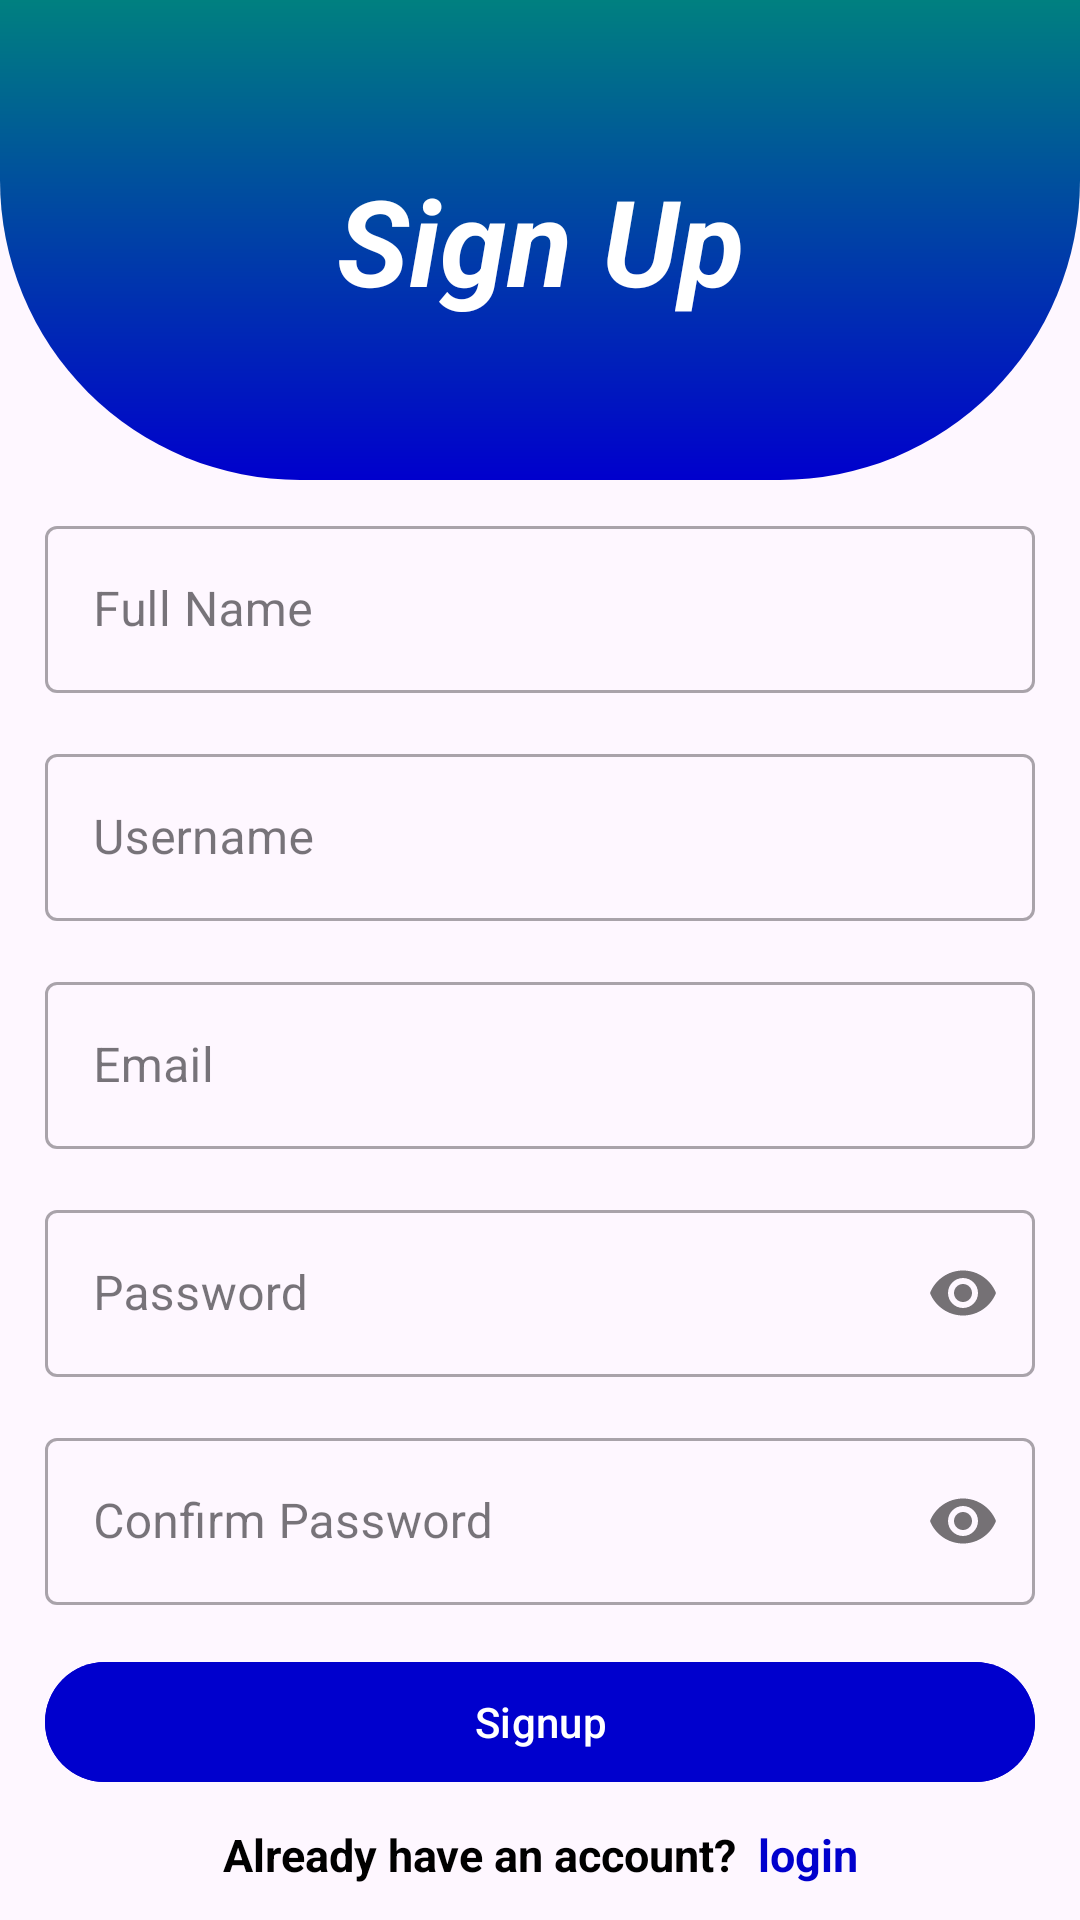

This screen was rendered from an Android layout file. Write that file and the resources it references.
<!-- AndroidManifest.xml: application theme Theme.FirebaseKotlin -->
<!-- res/layout/activity_sign_up.xml -->
<?xml version="1.0" encoding="utf-8"?>
<androidx.constraintlayout.widget.ConstraintLayout
    xmlns:android="http://schemas.android.com/apk/res/android"
    xmlns:app="http://schemas.android.com/apk/res-auto"
    xmlns:tools="http://schemas.android.com/tools"
    android:layout_width="match_parent"
    android:layout_height="match_parent"
    tools:context=".SignUpActivity">

    <androidx.constraintlayout.widget.ConstraintLayout
        android:id="@+id/topLinear"
        android:layout_width="match_parent"
        android:layout_height="160dp"
        android:background="@drawable/top_background"
        app:layout_constraintEnd_toEndOf="parent"
        app:layout_constraintStart_toStartOf="parent"
        app:layout_constraintTop_toTopOf="parent" >


        <com.google.android.material.textview.MaterialTextView
            android:layout_width="match_parent"
            android:layout_height="wrap_content"
            android:gravity="center"
            android:text="Sign Up"
            android:textColor="@color/white"
            android:textSize="40sp"
            android:textStyle="bold|italic"
            app:layout_constraintBottom_toBottomOf="parent"
            app:layout_constraintEnd_toEndOf="parent"
            app:layout_constraintStart_toStartOf="parent"
            app:layout_constraintTop_toTopOf="parent">

        </com.google.android.material.textview.MaterialTextView>
    </androidx.constraintlayout.widget.ConstraintLayout>


    <ScrollView
        android:layout_width="match_parent"
        android:layout_height="match_parent"
        app:layout_constraintBottom_toBottomOf="parent"
        app:layout_constraintEnd_toEndOf="parent"
        app:layout_constraintStart_toStartOf="parent"
        android:layout_marginTop="170dp"
        app:layout_constraintTop_toTopOf="parent">

        <LinearLayout
            android:layout_width="match_parent"
            android:layout_height="wrap_content"
            android:layout_marginHorizontal="15dp"
            android:orientation="vertical"
            android:windowSoftInputMode="adjustResize"
            >


            <com.google.android.material.textfield.TextInputLayout
                style="@style/Widget.MaterialComponents.TextInputLayout.OutlinedBox"
                android:layout_width="match_parent"
                android:layout_height="wrap_content"
                android:hint="Full Name"
                app:layout_constraintStart_toStartOf="parent"
                app:layout_constraintTop_toTopOf="parent">

                <com.google.android.material.textfield.TextInputEditText
                    android:id="@+id/siptxtfrstname"
                    android:layout_width="match_parent"
                    android:layout_height="wrap_content"
                    android:inputType="textPersonName" />

            </com.google.android.material.textfield.TextInputLayout>

            <com.google.android.material.textfield.TextInputLayout
                style="@style/Widget.MaterialComponents.TextInputLayout.OutlinedBox"
                android:layout_width="match_parent"
                android:layout_height="wrap_content"
                android:layout_marginTop="15dp"
                android:hint="Username">

                <com.google.android.material.textfield.TextInputEditText
                    android:id="@+id/siptxtscndname"
                    android:layout_width="match_parent"
                    android:layout_height="wrap_content"
                    android:inputType="textPersonName" />

            </com.google.android.material.textfield.TextInputLayout>

            <com.google.android.material.textfield.TextInputLayout
                style="@style/Widget.MaterialComponents.TextInputLayout.OutlinedBox"
                android:layout_width="match_parent"
                android:layout_height="wrap_content"
                android:layout_marginTop="15dp"
                android:hint="Email">

                <com.google.android.material.textfield.TextInputEditText
                    android:id="@+id/siptxtemail"
                    android:layout_width="match_parent"
                    android:layout_height="wrap_content"
                    android:inputType="textEmailAddress" />

            </com.google.android.material.textfield.TextInputLayout>

            <com.google.android.material.textfield.TextInputLayout
                style="@style/Widget.MaterialComponents.TextInputLayout.OutlinedBox"
                android:layout_width="match_parent"
                android:layout_height="wrap_content"
                android:layout_marginTop="15dp"
                android:hint="Password"
                app:passwordToggleEnabled="true">

                <com.google.android.material.textfield.TextInputEditText
                    android:id="@+id/siptxtpaswrd"
                    android:layout_width="match_parent"
                    android:layout_height="wrap_content"
                    android:inputType="textPassword"

                    />

            </com.google.android.material.textfield.TextInputLayout>

            <com.google.android.material.textfield.TextInputLayout
                style="@style/Widget.MaterialComponents.TextInputLayout.OutlinedBox"
                android:layout_width="match_parent"
                android:layout_height="wrap_content"
                android:layout_marginTop="15dp"
                android:windowSoftInputMode="adjustResize"
                android:hint="Confirm Password"
                app:passwordToggleEnabled="true">

                <com.google.android.material.textfield.TextInputEditText
                    android:id="@+id/sipcfmtxtpaswrd"
                    android:layout_width="match_parent"
                    android:layout_height="wrap_content"
                    android:inputType="textPassword"

                    />

            </com.google.android.material.textfield.TextInputLayout>


            <com.google.android.material.button.MaterialButton
                android:id="@+id/btnregisteracc"
                android:layout_width="match_parent"
                android:layout_height="wrap_content"
                android:layout_marginTop="15dp"
                android:backgroundTint="@color/medium_blue"
                android:gravity="center"
                android:text="Signup"

                />

            <TextView
                android:id="@+id/tvSignup2"
                android:layout_width="match_parent"
                android:layout_height="wrap_content"
                android:layout_marginTop="10dp"
                android:gravity="center"
                android:text="@string/already_have_an_account_login"
                android:textColor="@color/black"
                android:textColorHint="#882F2F"
                android:textSize="15sp"
                android:textStyle="bold" />

        </LinearLayout>

    </ScrollView>
</androidx.constraintlayout.widget.ConstraintLayout>
<!-- resources referenced by this layout -->
<resources>
  <color name="black">#000000</color>
  <color name="medium_blue">#0000CD</color>
  <color name="white">#FFFFFFFF</color>
  <!-- drawable top_background (drawable) -->
  <?xml version="1.0" encoding="utf-8"?>
  <shape xmlns:android="http://schemas.android.com/apk/res/android"
      android:shape="rectangle">
  
      <gradient
          android:startColor="@color/teal"
          android:endColor="@color/medium_blue"
          android:angle="128"/>
  
      <corners
          android:bottomLeftRadius="100dp"
          android:bottomRightRadius="100dp"/>
  
  </shape>
  <string name="already_have_an_account_login">Already have an account? <font color="#0000CD"> login</font></string>
  <style name="Theme.FirebaseKotlin" parent="Base.Theme.FirebaseKotlin" />
  <color name="teal">#008080</color>
  <style name="Base.Theme.FirebaseKotlin" parent="Theme.Material3.DayNight.NoActionBar">
          <item name="android:statusBarColor" tools:targetApi="l">@color/teal</item>
      </style>
</resources>
